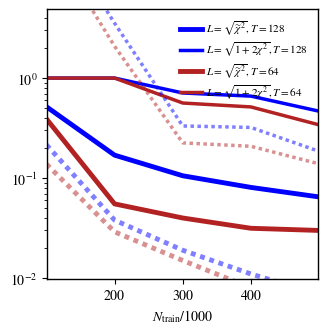

Here is the Python script that generated this plot:

import numpy as np
import matplotlib
from matplotlib import pyplot as plt

# GENERAL PLOT OPTIONS
matplotlib.rcParams['mathtext.fontset'] = 'stix'
matplotlib.rcParams['font.family'] = 'STIXGeneral'
matplotlib.rcParams['mathtext.rm'] = 'Bitstream Vera Sans'
matplotlib.rcParams['mathtext.it'] = 'Bitstream Vera Sans:italic'
matplotlib.rcParams['mathtext.bf'] = 'Bitstream Vera Sans:bold'
matplotlib.rcParams['xtick.bottom'] = True
matplotlib.rcParams['xtick.top'] = False
matplotlib.rcParams['ytick.right'] = False
matplotlib.rcParams['axes.edgecolor'] = 'black'
matplotlib.rcParams['axes.linewidth'] = '1.0'
matplotlib.rcParams['axes.labelsize'] = 'medium'
matplotlib.rcParams['axes.grid'] = True
matplotlib.rcParams['grid.linewidth'] = '0.0'
matplotlib.rcParams['grid.alpha'] = '0.18'
matplotlib.rcParams['grid.color'] = 'lightgray'
matplotlib.rcParams['legend.labelspacing'] = 0.77
matplotlib.rcParams['savefig.bbox'] = 'tight'
matplotlib.rcParams['savefig.format'] = 'pdf'
#matplotlib.rcParams['text.usetex'] = True

med128=np.array([0.215, 0.038, 0.019 ,0.011,0.006])
med128sqrt=np.array([42.169,3.538,0.332,0.321,0.157])
pertail128=np.array([0.5169,0.1696,0.1055,0.0807 ,0.0607])
pertail128sqrt=np.array([1,1,0.7095,0.6601,0.4204])
med64=np.array([0.138,0.029,0.015,0.008,0.004])
med64sqrt=np.array([26.443,2.081,0.225,0.208,0.123])
pertail64=np.array([.3907,0.0552,0.0399,0.0315,0.0295])
pertail64sqrt=np.array([1,1,0.5630,0.5147,0.3011])
n_train=np.array([100,200,300,400,530])
#matplotlib.use('TKAgg')# This is for windows, you may not need this for Mac/Linux

plt.figure(figsize = (3.5,3.5))

# ------------------------------------------------------------------
# ------------------------------------------------------------------
# ------------------------------------------------------------------

plt.plot(n_train, 
    pertail128, 
    c='blue',
    marker = None,
    alpha=1.0,
    lw=3.50,
    label='$L=\sqrt{\widetilde{\chi}^2}, T=128$')

plt.plot(n_train, 
    pertail128sqrt,
    c='blue', 
    marker = None,
    alpha=1.0,
    lw=2.50,
    label='$L=\sqrt{1+2\chi^2}, T=128$')

# ------------------------------------------------------------------
# ------------------------------------------------------------------
# ------------------------------------------------------------------

plt.plot(n_train, pertail64, 
    c='firebrick',
    marker = None,
    alpha=1.0,
    lw=3.50,
    label='$L=\sqrt{\widetilde{\chi}^2}, T=64$')

plt.plot(n_train, 
    pertail64sqrt, 
    'firebrick',
    marker = None,
    alpha=1.0,
    lw=2.50,
    label='$L=\sqrt{1+2\chi^2}, T=64$')

# ------------------------------------------------------------------
# ------------------------------------------------------------------
# ------------------------------------------------------------------

plt.plot(n_train,med128,
    c='blue',
    linestyle=(0, (1, 1)),
    marker = None,
    alpha=0.5,
    lw=3.50,
    label='_nolegend_')

plt.plot(n_train,med128sqrt,
    c='blue', 
    linestyle=(0, (1, 1)),
    marker = None,
    alpha=0.5,
    lw=2.50,
    label='_nolegend_')


# ------------------------------------------------------------------
# ------------------------------------------------------------------
# ------------------------------------------------------------------

plt.plot(n_train,med64,
    c='firebrick',
    linestyle=(0, (1, 1)),
    marker = None,
    alpha=0.5, 
    lw=3.50,
    label='_nolegend_')


plt.plot(n_train,med64sqrt,
    c='firebrick', 
    linestyle=(0, (1, 1)),
    marker = None,
    alpha=0.5,
    lw=2.50,
    label='_nolegend_')

# ------------------------------------------------------------------
# ------------------------------------------------------------------
# ------------------------------------------------------------------
fs = 8
l = plt.legend(
    fontsize = fs,
    ncol=1,
    loc='upper right',
    frameon=False,
    labelspacing=0.25,
    handletextpad=0.4,
    handlelength=2,
    columnspacing=0.35,
)
#for t in l.get_texts(): t.set_va('center_baseline')

# ------------------------------------------------------------------
# ------------------------------------------------------------------
# ------------------------------------------------------------------

plt.xlabel('$N_{\\rm train} / 1000 $')
plt.yscale('log')
plt.xlim(101,499)
plt.ylim(0.0099,4.9)
#plt.legend()
plt.savefig("rescalevssqrt.pdf", format="pdf", bbox_inches="tight", dpi=300, pad_inches=0.05)

plt.savefig("rescalevssqrt.svg", format="svg", bbox_inches="tight", dpi=300, pad_inches=0.05)
